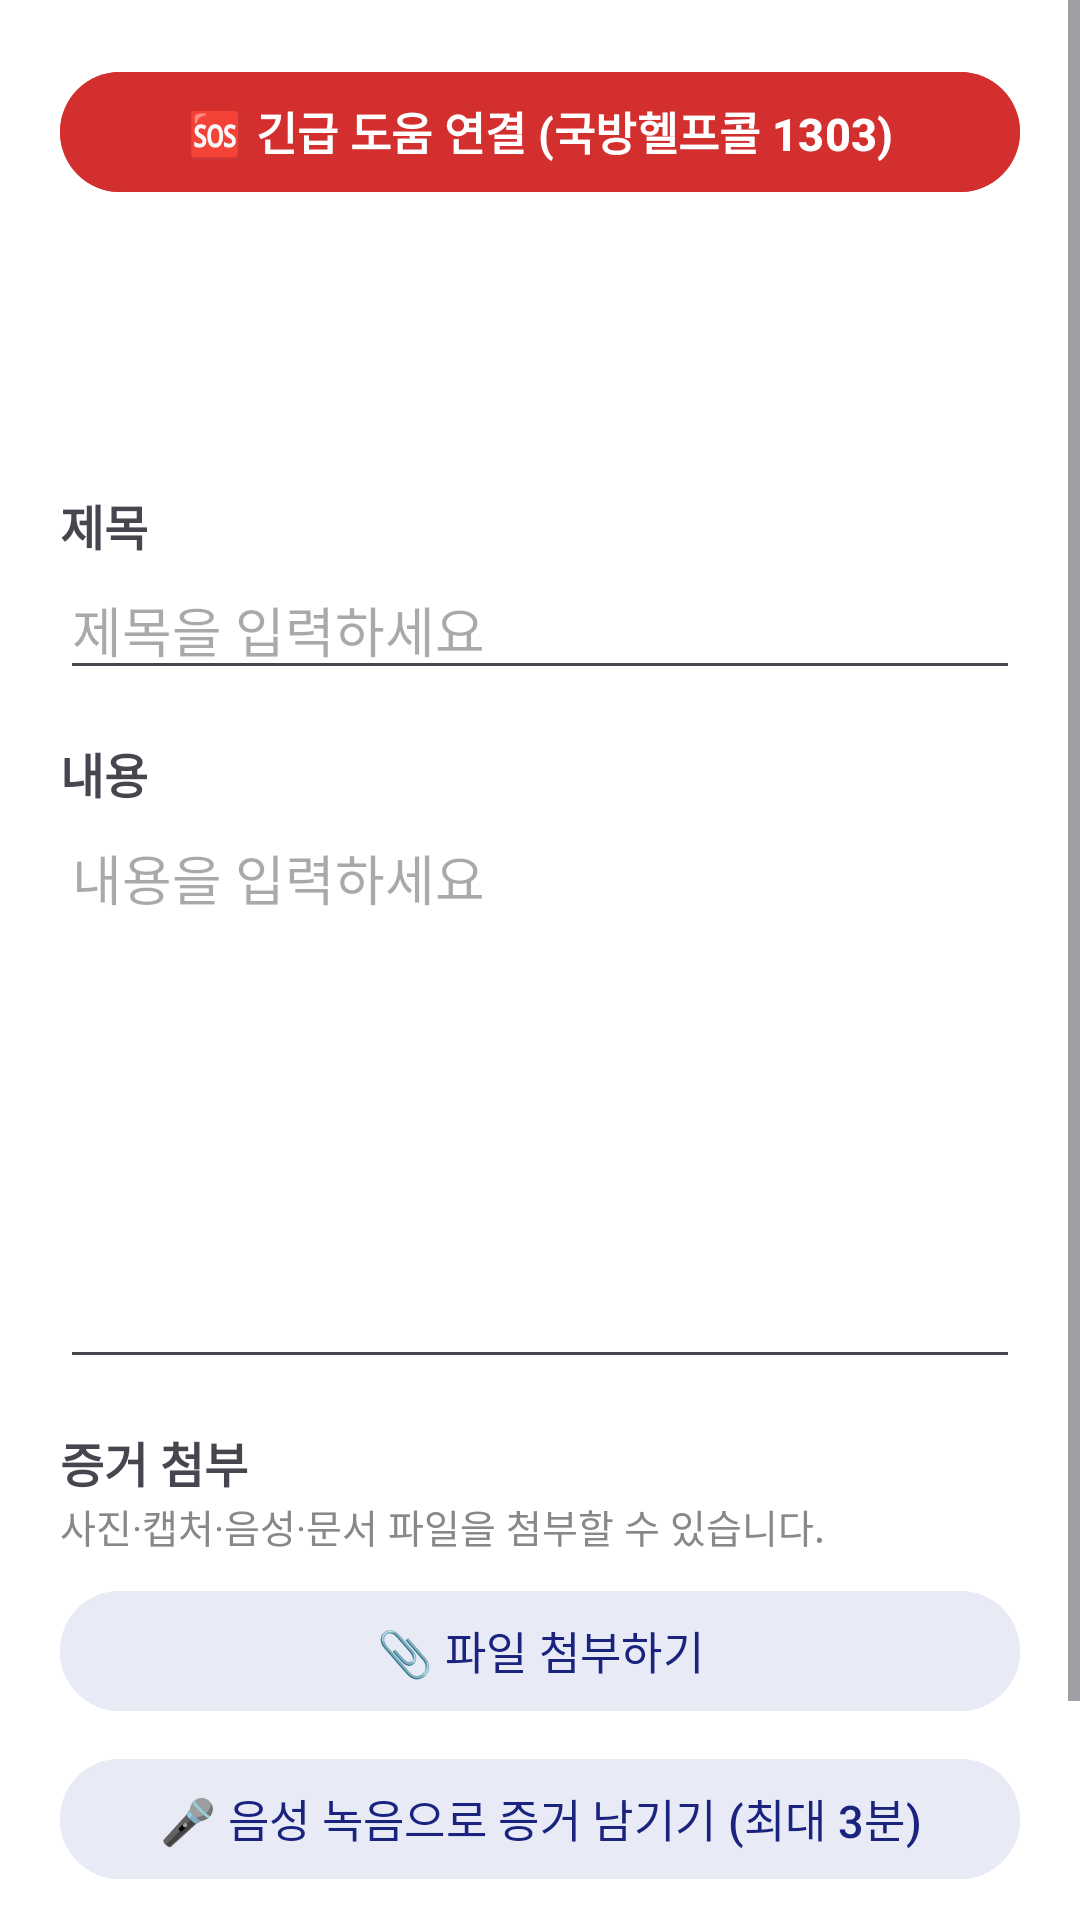

Android layout source for this screen:
<!-- AndroidManifest.xml: activity theme Theme.Jeonwoojo.WithActionBar -->
<!-- res/layout/activity_submit.xml -->
<?xml version="1.0" encoding="utf-8"?>
<ScrollView xmlns:android="http://schemas.android.com/apk/res/android"
    android:layout_width="match_parent"
    android:layout_height="match_parent"
    android:fillViewport="true"
    android:background="@android:color/white">

    <LinearLayout
        android:layout_width="match_parent"
        android:layout_height="wrap_content"
        android:orientation="vertical"
        android:padding="20dp">

        
        <Button
            android:id="@+id/btnEmergencySubmit"
            android:layout_width="match_parent"
            android:layout_height="48dp"
            android:text="🆘 긴급 도움 연결 (국방헬프콜 1303)"
            android:textSize="15sp"
            android:textStyle="bold"
            android:textColor="@android:color/white"
            android:backgroundTint="#D32F2F"
            android:layout_marginBottom="16dp" />

        <TextView
            android:id="@+id/tvHeader"
            android:layout_width="match_parent"
            android:layout_height="wrap_content"
            android:gravity="center"
            android:textSize="24sp"
            android:textStyle="bold"
            android:textColor="#1A237E"
            android:paddingBottom="8dp" />

        <TextView
            android:id="@+id/tvGuide"
            android:layout_width="match_parent"
            android:layout_height="wrap_content"
            android:textSize="14sp"
            android:textColor="#555555"
            android:paddingBottom="20dp" />

        <TextView
            android:layout_width="wrap_content"
            android:layout_height="wrap_content"
            android:text="제목"
            android:textStyle="bold"
            android:textSize="16sp" />

        <EditText
            android:id="@+id/etTitle"
            android:layout_width="match_parent"
            android:layout_height="wrap_content"
            android:hint="제목을 입력하세요"
            android:inputType="text"
            android:maxLines="1"
            android:layout_marginBottom="16dp" />

        <TextView
            android:layout_width="wrap_content"
            android:layout_height="wrap_content"
            android:text="내용"
            android:textStyle="bold"
            android:textSize="16sp" />

        <EditText
            android:id="@+id/etContent"
            android:layout_width="match_parent"
            android:layout_height="wrap_content"
            android:hint="내용을 입력하세요"
            android:inputType="textMultiLine"
            android:gravity="top"
            android:minLines="8"
            android:layout_marginBottom="16dp" />

        
        <TextView
            android:layout_width="wrap_content"
            android:layout_height="wrap_content"
            android:text="증거 첨부"
            android:textStyle="bold"
            android:textSize="16sp" />

        <TextView
            android:layout_width="match_parent"
            android:layout_height="wrap_content"
            android:text="사진·캡처·음성·문서 파일을 첨부할 수 있습니다."
            android:textSize="13sp"
            android:textColor="#888888"
            android:paddingBottom="8dp" />

        <Button
            android:id="@+id/btnAttach"
            android:layout_width="match_parent"
            android:layout_height="wrap_content"
            android:text="📎 파일 첨부하기"
            android:textSize="15sp"
            android:textColor="#1A237E"
            android:backgroundTint="#E8EAF6" />

        <Button
            android:id="@+id/btnRecord"
            android:layout_width="match_parent"
            android:layout_height="wrap_content"
            android:layout_marginTop="8dp"
            android:text="🎤 음성 녹음으로 증거 남기기 (최대 3분)"
            android:textSize="15sp"
            android:textColor="#1A237E"
            android:backgroundTint="#E8EAF6" />

        
        <LinearLayout
            android:id="@+id/llAttachments"
            android:layout_width="match_parent"
            android:layout_height="wrap_content"
            android:orientation="vertical"
            android:visibility="gone"
            android:paddingTop="8dp"
            android:layout_marginBottom="8dp" />

        <Button
            android:id="@+id/btnSubmit"
            android:layout_width="match_parent"
            android:layout_height="56dp"
            android:text="관리자에게 제출"
            android:textSize="18sp"
            android:textStyle="bold"
            android:textColor="@android:color/white"
            android:backgroundTint="#1A237E"
            android:layout_marginTop="16dp" />

    </LinearLayout>
</ScrollView>
<!-- resources referenced by this layout -->
<resources>
  <style name="Theme.Jeonwoojo.WithActionBar" parent="Theme.Material3.Light">
          <item name="colorPrimary">#1A237E</item>
          <item name="android:statusBarColor">#1A237E</item>
      </style>
</resources>
